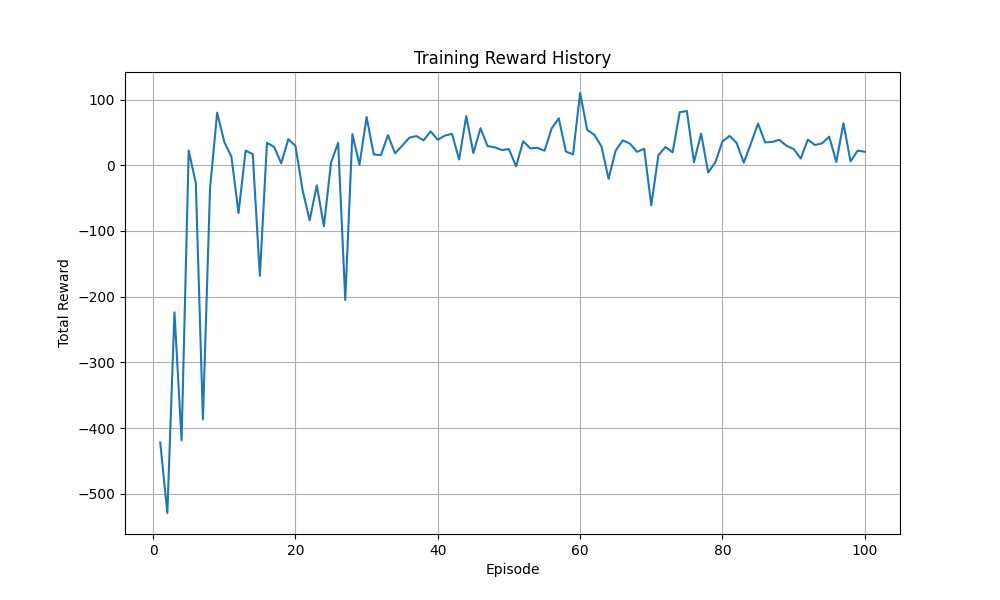

Values plotted in this chart, from the file beside it:
, reward
0, -421.8
1, -529.2
2, -223.8
3, -418.6
4, 22.68
5, -27.13
6, -386.8
7, -34.99
8, 80.09
9, 35.6
10, 13.14
11, -72.62
12, 22.2
13, 17.06
14, -168.3
15, 34.25
16, 28
17, 3.059
18, 39.82
19, 29.49
20, -37.54
21, -83.72
22, -30.51
23, -92.7
24, 4.178
25, 34.16
26, -205
27, 47.36
28, 0.7166
29, 73.47
30, 16.59
31, 15.25
32, 45.83
33, 18.24
34, 29.89
35, 41.97
36, 44.49
37, 37.94
38, 51.53
39, 38.89
40, 45.19
41, 47.75
42, 8.874
43, 74.93
44, 18.62
45, 56.36
46, 29.17
47, 27.39
48, 23.23
49, 24.59
50, -1.633
51, 36.61
52, 25.7
53, 26.66
54, 22.1
55, 55.97
56, 71.53
57, 21.05
58, 16.53
59, 110
... 40 more rows
